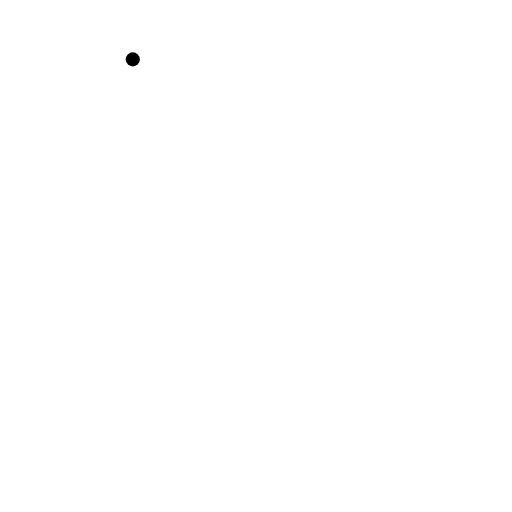
t = 0.00 s
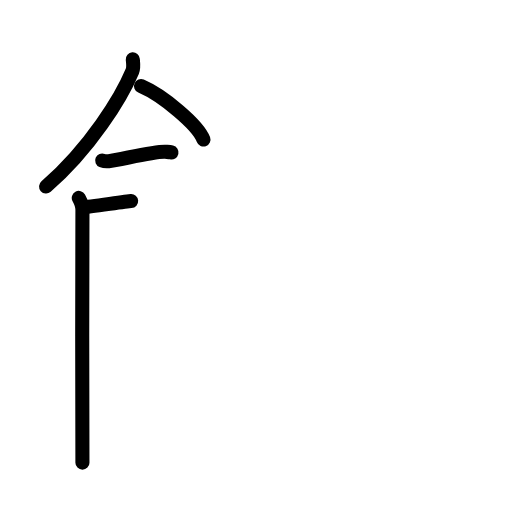
t = 4.17 s
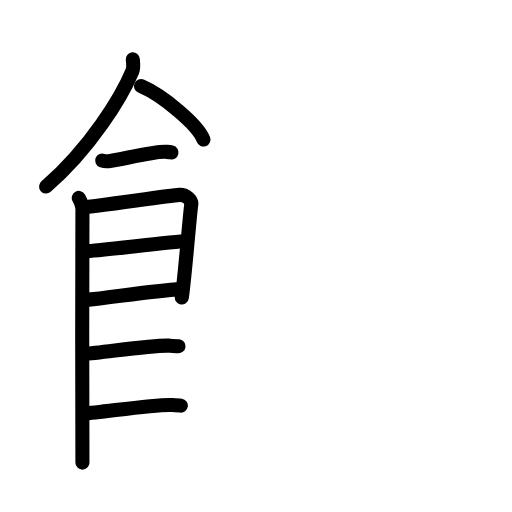
t = 8.50 s
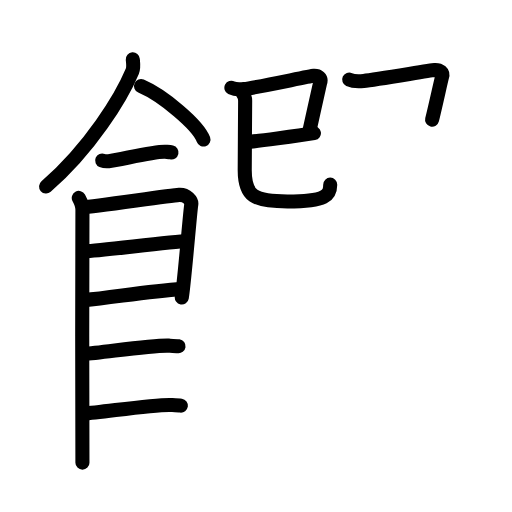
t = 12.69 s
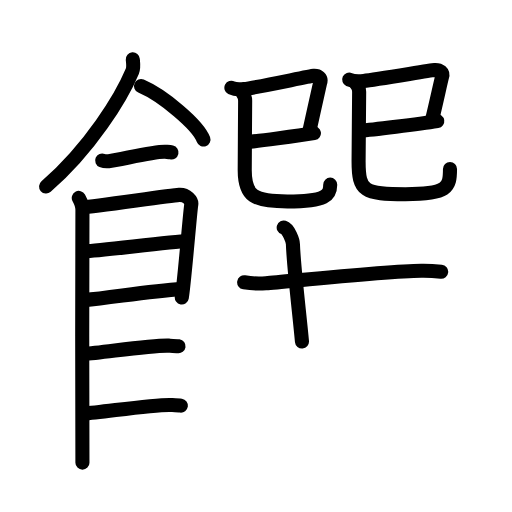
t = 16.63 s
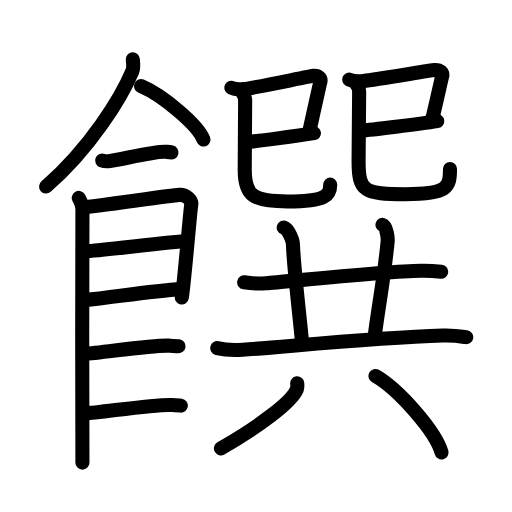
t = 21.00 s

The animated SVG that drew these frames (rendered in a browser with its animation timeline set to each time). Animation: 68 SMIL elements (animate=68); one cycle of 21.00 s.

<?xml version="1.0" encoding="UTF-8"?>
<!--
AniKanjiVG is licensed by CC-BY-SA Paul C. Sommerhoff (https://bitbucket.org/sommerhoff/anikanjivg).
AniKanjiVG uses KanjiVG which is licensed by CC-BY-SA Ulrich Apel (http://kanjivg.tagaini.net).
See also http://creativecommons.org/licenses/by-sa/3.0/
-->
<svg xmlns:kvg='http://kanjivg.tagaini.net' xmlns='http://www.w3.org/2000/svg' width='109' height='109' viewBox='0 0 109 109' style='fill:none;stroke:#000000;stroke-width:3;stroke-linecap:round;stroke-linejoin:round;' id="kvg:kanji_0994c"><g id="kvg:0994c" kvg:element="饌"><g id="kvg:0994c-g1" kvg:element="飠" kvg:variant="true" kvg:original="食" kvg:position="left" kvg:radical="general"><path id="kvg:0994c-s1" kvg:type="㇒" d="M28.27,12.64c0.05,0.63,0.25,1.68-0.1,2.52c-2.31,5.54-8.95,16.39-18.36,24.55"><animate attributeName="d" begin="0.0s" dur="0.5s" from="M28.27,12.64C28.27,12.64,28.27,12.64,28.27,12.64" to="M28.27,12.64c0.05,0.63,0.25,1.68-0.1,2.52" />
<animate attributeName="d" begin="0.5s" dur="0.5s" from="M28.27,12.64c0.05,0.63,0.25,1.68-0.1,2.52c0,0,0,0,0,0,0" to="M28.27,12.64c0.05,0.63,0.25,1.68-0.1,2.52c-2.31,5.54-8.95,16.39-18.36,24.55" />
</path>
<path id="kvg:0994c-s2" kvg:type="㇔/㇏" d="M30.02,18.33c4.69,2.01,12.12,8.26,13.29,11.38"><animate attributeName="d" begin="1.0s" dur="1.0s" from="M30.02,18.33C30.02,18.33,30.02,18.33,30.02,18.33" to="M30.02,18.33c4.69,2.01,12.12,8.26,13.29,11.38" />
<animate attributeName="d" begin="0s" dur="1.0s" from="M-100,-100" to="M-100,-100" />
</path>
<path id="kvg:0994c-s3" kvg:type="㇐" d="M21.75,34.16c0.36,0.15,1.02,0.19,1.39,0.15c2.3-0.25,9.87-2.17,12.1-2c0.6,0.05,0.96,0.07,1.27,0.14"><animate attributeName="d" begin="2.0s" dur="0.3333333333333333s" from="M21.75,34.16C21.75,34.16,21.75,34.16,21.75,34.16" to="M21.75,34.16c0.36,0.15,1.02,0.19,1.39,0.15" />
<animate attributeName="d" begin="2.3333333333333335s" dur="0.3333333333333333s" from="M21.75,34.16c0.36,0.15,1.02,0.19,1.39,0.15c0,0,0,0,0,0,0" to="M21.75,34.16c0.36,0.15,1.02,0.19,1.39,0.15c2.3-0.25,9.87-2.17,12.1-2" />
<animate attributeName="d" begin="2.6666666666666665s" dur="0.3333333333333333s" from="M21.75,34.16c0.36,0.15,1.02,0.19,1.39,0.15c2.3-0.25,9.87-2.17,12.1-2c0,0,0,0,0,0,0" to="M21.75,34.16c0.36,0.15,1.02,0.19,1.39,0.15c2.3-0.25,9.87-2.17,12.1-2c0.6,0.05,0.96,0.07,1.27,0.14" />
<animate attributeName="d" begin="0s" dur="2.0s" from="M-100,-100" to="M-100,-100" />
</path>
<path id="kvg:0994c-s4" kvg:type="㇑" d="M16.77,42.13c0.39,0.72,0.78,1.54,0.78,2.5c0,0.96-0.13,52.9,0,53.86"><animate attributeName="d" begin="3.0s" dur="0.5s" from="M16.77,42.13C16.77,42.13,16.77,42.13,16.77,42.13" to="M16.77,42.13c0.39,0.72,0.78,1.54,0.78,2.5" />
<animate attributeName="d" begin="3.5s" dur="0.5s" from="M16.77,42.13c0.39,0.72,0.78,1.54,0.78,2.5c0,0,0,0,0,0,0" to="M16.77,42.13c0.39,0.72,0.78,1.54,0.78,2.5c0,0.96-0.13,52.9,0,53.86" />
<animate attributeName="d" begin="0s" dur="3.0s" from="M-100,-100" to="M-100,-100" />
</path>
<path id="kvg:0994c-s5" kvg:type="㇕" d="M17.69,44.13c2.2-0.12,18.41-2.5,20.42-2.64c1.67-0.12,2.74,1.33,2.61,2.04c-0.26,1.44-1.47,16.62-2.02,19.81"><animate attributeName="d" begin="4.0s" dur="0.3333333333333333s" from="M17.69,44.13C17.69,44.13,17.69,44.13,17.69,44.13" to="M17.69,44.13c2.2-0.12,18.41-2.5,20.42-2.64" />
<animate attributeName="d" begin="4.333333333333333s" dur="0.3333333333333333s" from="M17.69,44.13c2.2-0.12,18.41-2.5,20.42-2.64c0,0,0,0,0,0,0" to="M17.69,44.13c2.2-0.12,18.41-2.5,20.42-2.64c1.67-0.12,2.74,1.33,2.61,2.04" />
<animate attributeName="d" begin="4.666666666666667s" dur="0.3333333333333333s" from="M17.69,44.13c2.2-0.12,18.41-2.5,20.42-2.64c1.67-0.12,2.74,1.33,2.61,2.04c0,0,0,0,0,0,0" to="M17.69,44.13c2.2-0.12,18.41-2.5,20.42-2.64c1.67-0.12,2.74,1.33,2.61,2.04c-0.26,1.44-1.47,16.62-2.02,19.81" />
<animate attributeName="d" begin="0s" dur="4.0s" from="M-100,-100" to="M-100,-100" />
</path>
<path id="kvg:0994c-s6" kvg:type="㇐a" d="M18.08,53.47c2.97,0,18.36-2.12,21.72-2.12"><animate attributeName="d" begin="5.0s" dur="1.0s" from="M18.08,53.47C18.08,53.47,18.08,53.47,18.08,53.47" to="M18.08,53.47c2.97,0,18.36-2.12,21.72-2.12" />
<animate attributeName="d" begin="0s" dur="5.0s" from="M-100,-100" to="M-100,-100" />
</path>
<path id="kvg:0994c-s7" kvg:type="㇐a" d="M17.94,63.89c6.06-0.52,13.31-1.9,20.85-2.34"><animate attributeName="d" begin="6.0s" dur="1.0s" from="M17.94,63.89C17.94,63.89,17.94,63.89,17.94,63.89" to="M17.94,63.89c6.06-0.52,13.31-1.9,20.85-2.34" />
<animate attributeName="d" begin="0s" dur="6.0s" from="M-100,-100" to="M-100,-100" />
</path>
<path id="kvg:0994c-s8" kvg:type="㇐c" d="M17.89,75.37c3.73-0.23,14.46-1.95,18.07-1.79c0.97,0.04,1.56,0.06,2.05,0.13"><animate attributeName="d" begin="7.0s" dur="0.5s" from="M17.89,75.37C17.89,75.37,17.89,75.37,17.89,75.37" to="M17.89,75.37c3.73-0.23,14.46-1.95,18.07-1.79" />
<animate attributeName="d" begin="7.5s" dur="0.5s" from="M17.89,75.37c3.73-0.23,14.46-1.95,18.07-1.79c0,0,0,0,0,0,0" to="M17.89,75.37c3.73-0.23,14.46-1.95,18.07-1.79c0.97,0.04,1.56,0.06,2.05,0.13" />
<animate attributeName="d" begin="0s" dur="7.0s" from="M-100,-100" to="M-100,-100" />
</path>
<path id="kvg:0994c-s9" kvg:type="㇐c" d="M17.89,88.05c3.73-0.23,14.96-1.99,18.57-1.83c0.97,0.04,1.56,0.06,2.05,0.13"><animate attributeName="d" begin="8.0s" dur="0.5s" from="M17.89,88.05C17.89,88.05,17.89,88.05,17.89,88.05" to="M17.89,88.05c3.73-0.23,14.96-1.99,18.57-1.83" />
<animate attributeName="d" begin="8.5s" dur="0.5s" from="M17.89,88.05c3.73-0.23,14.96-1.99,18.57-1.83c0,0,0,0,0,0,0" to="M17.89,88.05c3.73-0.23,14.96-1.99,18.57-1.83c0.97,0.04,1.56,0.06,2.05,0.13" />
<animate attributeName="d" begin="0s" dur="8.0s" from="M-100,-100" to="M-100,-100" />
</path>
</g>
<g id="kvg:0994c-g2" kvg:element="巽" kvg:variant="true" kvg:position="right"><g id="kvg:0994c-g3" kvg:position="top"><g id="kvg:0994c-g4" kvg:element="巳" kvg:position="left"><g id="kvg:0994c-g5" kvg:element="己" kvg:variant="true"><path id="kvg:0994c-s10" kvg:type="㇕" d="M49.26,18.69c0.81,0.41,1.5,0.41,2.69,0.27c2.41-0.27,14.07-2.77,14.81-2.82c0.97-0.07,1.74,0.44,1.39,1.49c-0.1,0.31-1.64,7.43-2.32,10.42"><animate attributeName="d" begin="9.0s" dur="0.25s" from="M49.26,18.69C49.26,18.69,49.26,18.69,49.26,18.69" to="M49.26,18.69c0.81,0.41,1.5,0.41,2.69,0.27" />
<animate attributeName="d" begin="9.25s" dur="0.25s" from="M49.26,18.69c0.81,0.41,1.5,0.41,2.69,0.27c0,0,0,0,0,0,0" to="M49.26,18.69c0.81,0.41,1.5,0.41,2.69,0.27c2.41-0.27,14.07-2.77,14.81-2.82" />
<animate attributeName="d" begin="9.5s" dur="0.25s" from="M49.26,18.69c0.81,0.41,1.5,0.41,2.69,0.27c2.41-0.27,14.07-2.77,14.81-2.82c0,0,0,0,0,0,0" to="M49.26,18.69c0.81,0.41,1.5,0.41,2.69,0.27c2.41-0.27,14.07-2.77,14.81-2.82c0.97-0.07,1.74,0.44,1.39,1.49" />
<animate attributeName="d" begin="9.75s" dur="0.25s" from="M49.26,18.69c0.81,0.41,1.5,0.41,2.69,0.27c2.41-0.27,14.07-2.77,14.81-2.82c0.97-0.07,1.74,0.44,1.39,1.49c0,0,0,0,0,0,0" to="M49.26,18.69c0.81,0.41,1.5,0.41,2.69,0.27c2.41-0.27,14.07-2.77,14.81-2.82c0.97-0.07,1.74,0.44,1.39,1.49c-0.1,0.31-1.64,7.43-2.32,10.42" />
<animate attributeName="d" begin="0s" dur="9.0s" from="M-100,-100" to="M-100,-100" />
</path>
<path id="kvg:0994c-s11" kvg:type="㇐" d="M52.58,30.25c1.78-0.15,10.86-1.32,14.25-1.9"><animate attributeName="d" begin="10.0s" dur="1.0s" from="M52.58,30.25C52.58,30.25,52.58,30.25,52.58,30.25" to="M52.58,30.25c1.78-0.15,10.86-1.32,14.25-1.9" />
<animate attributeName="d" begin="0s" dur="10.0s" from="M-100,-100" to="M-100,-100" />
</path>
<path id="kvg:0994c-s12" kvg:type="㇟" d="M51.56,19.62c0.34,0.49,0.64,1.07,0.63,1.84c-0.01,1.68-0.09,13.33-0.09,14.8c0,5.5,1.91,6.63,9.09,6.63c8.32,0,9.11-1.38,9.11-3.58"><animate attributeName="d" begin="11.0s" dur="0.25s" from="M51.56,19.62C51.56,19.62,51.56,19.62,51.56,19.62" to="M51.56,19.62c0.34,0.49,0.64,1.07,0.63,1.84" />
<animate attributeName="d" begin="11.25s" dur="0.25s" from="M51.56,19.62c0.34,0.49,0.64,1.07,0.63,1.84c0,0,0,0,0,0,0" to="M51.56,19.62c0.34,0.49,0.64,1.07,0.63,1.84c-0.01,1.68-0.09,13.33-0.09,14.8" />
<animate attributeName="d" begin="11.5s" dur="0.25s" from="M51.56,19.62c0.34,0.49,0.64,1.07,0.63,1.84c-0.01,1.68-0.09,13.33-0.09,14.8c0,0,0,0,0,0,0" to="M51.56,19.62c0.34,0.49,0.64,1.07,0.63,1.84c-0.01,1.68-0.09,13.33-0.09,14.8c0,5.5,1.91,6.63,9.09,6.63" />
<animate attributeName="d" begin="11.75s" dur="0.25s" from="M51.56,19.62c0.34,0.49,0.64,1.07,0.63,1.84c-0.01,1.68-0.09,13.33-0.09,14.8c0,5.5,1.91,6.63,9.09,6.63c0,0,0,0,0,0,0" to="M51.56,19.62c0.34,0.49,0.64,1.07,0.63,1.84c-0.01,1.68-0.09,13.33-0.09,14.8c0,5.5,1.91,6.63,9.09,6.63c8.32,0,9.11-1.38,9.11-3.58" />
<animate attributeName="d" begin="0s" dur="11.0s" from="M-100,-100" to="M-100,-100" />
</path>
</g>
</g>
<g id="kvg:0994c-g6" kvg:element="巳" kvg:position="right"><g id="kvg:0994c-g7" kvg:element="己" kvg:variant="true"><path id="kvg:0994c-s13" kvg:type="㇕" d="M74.34,16.93c0.93,0.43,1.72,0.43,3.08,0.29c2.76-0.29,14.23-2.26,15.07-2.31c1.11-0.07,1.99,0.47,1.59,1.59c-0.12,0.33-1.31,5.8-2.09,8.98"><animate attributeName="d" begin="12.0s" dur="0.25s" from="M74.34,16.93C74.34,16.93,74.34,16.93,74.34,16.93" to="M74.34,16.93c0.93,0.43,1.72,0.43,3.08,0.29" />
<animate attributeName="d" begin="12.25s" dur="0.25s" from="M74.34,16.93c0.93,0.43,1.72,0.43,3.08,0.29c0,0,0,0,0,0,0" to="M74.34,16.93c0.93,0.43,1.72,0.43,3.08,0.29c2.76-0.29,14.23-2.26,15.07-2.31" />
<animate attributeName="d" begin="12.5s" dur="0.25s" from="M74.34,16.93c0.93,0.43,1.72,0.43,3.08,0.29c2.76-0.29,14.23-2.26,15.07-2.31c0,0,0,0,0,0,0" to="M74.34,16.93c0.93,0.43,1.72,0.43,3.08,0.29c2.76-0.29,14.23-2.26,15.07-2.31c1.11-0.07,1.99,0.47,1.59,1.59" />
<animate attributeName="d" begin="12.75s" dur="0.25s" from="M74.34,16.93c0.93,0.43,1.72,0.43,3.08,0.29c2.76-0.29,14.23-2.26,15.07-2.31c1.11-0.07,1.99,0.47,1.59,1.59c0,0,0,0,0,0,0" to="M74.34,16.93c0.93,0.43,1.72,0.43,3.08,0.29c2.76-0.29,14.23-2.26,15.07-2.31c1.11-0.07,1.99,0.47,1.59,1.59c-0.12,0.33-1.31,5.8-2.09,8.98" />
<animate attributeName="d" begin="0s" dur="12.0s" from="M-100,-100" to="M-100,-100" />
</path>
<path id="kvg:0994c-s14" kvg:type="㇐" d="M76.82,27.81c2.04-0.15,12.38-1.4,16.27-2.02"><animate attributeName="d" begin="13.0s" dur="1.0s" from="M76.82,27.81C76.82,27.81,76.82,27.81,76.82,27.81" to="M76.82,27.81c2.04-0.15,12.38-1.4,16.27-2.02" />
<animate attributeName="d" begin="0s" dur="13.0s" from="M-100,-100" to="M-100,-100" />
</path>
<path id="kvg:0994c-s15" kvg:type="㇟" d="M75.64,17.57c0.44,0.53,0.82,1.16,0.82,1.98c-0.01,1.78-0.12,13.42-0.12,14.81c0,6.38,1.16,6.98,9.97,6.98c8.94,0,9.49-1.35,9.49-5.37"><animate attributeName="d" begin="14.0s" dur="0.25s" from="M75.64,17.57C75.64,17.57,75.64,17.57,75.64,17.57" to="M75.64,17.57c0.44,0.53,0.82,1.16,0.82,1.98" />
<animate attributeName="d" begin="14.25s" dur="0.25s" from="M75.64,17.57c0.44,0.53,0.82,1.16,0.82,1.98c0,0,0,0,0,0,0" to="M75.64,17.57c0.44,0.53,0.82,1.16,0.82,1.98c-0.01,1.78-0.12,13.42-0.12,14.81" />
<animate attributeName="d" begin="14.5s" dur="0.25s" from="M75.64,17.57c0.44,0.53,0.82,1.16,0.82,1.98c-0.01,1.78-0.12,13.42-0.12,14.81c0,0,0,0,0,0,0" to="M75.64,17.57c0.44,0.53,0.82,1.16,0.82,1.98c-0.01,1.78-0.12,13.42-0.12,14.81c0,6.38,1.16,6.98,9.97,6.98" />
<animate attributeName="d" begin="14.75s" dur="0.25s" from="M75.64,17.57c0.44,0.53,0.82,1.16,0.82,1.98c-0.01,1.78-0.12,13.42-0.12,14.81c0,6.38,1.16,6.98,9.97,6.98c0,0,0,0,0,0,0" to="M75.64,17.57c0.44,0.53,0.82,1.16,0.82,1.98c-0.01,1.78-0.12,13.42-0.12,14.81c0,6.38,1.16,6.98,9.97,6.98c8.94,0,9.49-1.35,9.49-5.37" />
<animate attributeName="d" begin="0s" dur="14.0s" from="M-100,-100" to="M-100,-100" />
</path>
</g>
</g>
</g>
<g id="kvg:0994c-g8" kvg:element="共" kvg:position="bottom"><g id="kvg:0994c-g9" kvg:position="top"><path id="kvg:0994c-s16" kvg:type="㇐" d="M51.98,60.1c1.21,0.2,3.44,0.29,4.63,0.2c4.89-0.38,25.4-2.55,33.08-2.65c2.01-0.03,3.22,0.09,4.23,0.19"><animate attributeName="d" begin="15.0s" dur="0.3333333333333333s" from="M51.98,60.1C51.98,60.1,51.98,60.1,51.98,60.1" to="M51.98,60.1c1.21,0.2,3.44,0.29,4.63,0.2" />
<animate attributeName="d" begin="15.333333333333334s" dur="0.3333333333333333s" from="M51.98,60.1c1.21,0.2,3.44,0.29,4.63,0.2c0,0,0,0,0,0,0" to="M51.98,60.1c1.21,0.2,3.44,0.29,4.63,0.2c4.89-0.38,25.4-2.55,33.08-2.65" />
<animate attributeName="d" begin="15.666666666666666s" dur="0.3333333333333333s" from="M51.98,60.1c1.21,0.2,3.44,0.29,4.63,0.2c4.89-0.38,25.4-2.55,33.08-2.65c0,0,0,0,0,0,0" to="M51.98,60.1c1.21,0.2,3.44,0.29,4.63,0.2c4.89-0.38,25.4-2.55,33.08-2.65c2.01-0.03,3.22,0.09,4.23,0.19" />
<animate attributeName="d" begin="0s" dur="15.0s" from="M-100,-100" to="M-100,-100" />
</path>
<path id="kvg:0994c-s17" kvg:type="㇑a" d="M60.4,48.45c1.09,0.34,1.94,2.83,1.96,3.53c0.17,5,1.42,15.04,1.93,20.73"><animate attributeName="d" begin="16.0s" dur="0.5s" from="M60.4,48.45C60.4,48.45,60.4,48.45,60.4,48.45" to="M60.4,48.45c1.09,0.34,1.94,2.83,1.96,3.53" />
<animate attributeName="d" begin="16.5s" dur="0.5s" from="M60.4,48.45c1.09,0.34,1.94,2.83,1.96,3.53c0,0,0,0,0,0,0" to="M60.4,48.45c1.09,0.34,1.94,2.83,1.96,3.53c0.17,5,1.42,15.04,1.93,20.73" />
<animate attributeName="d" begin="0s" dur="16.0s" from="M-100,-100" to="M-100,-100" />
</path>
<path id="kvg:0994c-s18" kvg:type="㇑a" d="M81.43,47.87c0.91,0.29,1.15,2.9,1.1,3.49c-0.69,7.44-2.12,14.83-2.75,20.16"><animate attributeName="d" begin="17.0s" dur="0.5s" from="M81.43,47.87C81.43,47.87,81.43,47.87,81.43,47.87" to="M81.43,47.87c0.91,0.29,1.15,2.9,1.1,3.49" />
<animate attributeName="d" begin="17.5s" dur="0.5s" from="M81.43,47.87c0.91,0.29,1.15,2.9,1.1,3.49c0,0,0,0,0,0,0" to="M81.43,47.87c0.91,0.29,1.15,2.9,1.1,3.49c-0.69,7.44-2.12,14.83-2.75,20.16" />
<animate attributeName="d" begin="0s" dur="17.0s" from="M-100,-100" to="M-100,-100" />
</path>
<path id="kvg:0994c-s19" kvg:type="㇐" d="M46.25,74.11c1.41,0.35,4.01,0.44,5.42,0.35c9.24-0.63,27.57-2.54,42.64-3.03c2.35-0.08,3.77,0.17,4.95,0.34"><animate attributeName="d" begin="18.0s" dur="0.3333333333333333s" from="M46.25,74.11C46.25,74.11,46.25,74.11,46.25,74.11" to="M46.25,74.11c1.41,0.35,4.01,0.44,5.42,0.35" />
<animate attributeName="d" begin="18.333333333333332s" dur="0.3333333333333333s" from="M46.25,74.11c1.41,0.35,4.01,0.44,5.42,0.35c0,0,0,0,0,0,0" to="M46.25,74.11c1.41,0.35,4.01,0.44,5.42,0.35c9.24-0.63,27.57-2.54,42.64-3.03" />
<animate attributeName="d" begin="18.666666666666668s" dur="0.3333333333333333s" from="M46.25,74.11c1.41,0.35,4.01,0.44,5.42,0.35c9.24-0.63,27.57-2.54,42.64-3.03c0,0,0,0,0,0,0" to="M46.25,74.11c1.41,0.35,4.01,0.44,5.42,0.35c9.24-0.63,27.57-2.54,42.64-3.03c2.35-0.08,3.77,0.17,4.95,0.34" />
<animate attributeName="d" begin="0s" dur="18.0s" from="M-100,-100" to="M-100,-100" />
</path>
</g>
<g id="kvg:0994c-g10" kvg:element="八" kvg:position="bottom"><path id="kvg:0994c-s20" kvg:type="㇒" d="M63.27,81.61c0.04,0.33,0.09,0.84-0.09,1.31c-1.11,2.76-8.38,8.09-16.15,12.53"><animate attributeName="d" begin="19.0s" dur="0.5s" from="M63.27,81.61C63.27,81.61,63.27,81.61,63.27,81.61" to="M63.27,81.61c0.04,0.33,0.09,0.84-0.09,1.31" />
<animate attributeName="d" begin="19.5s" dur="0.5s" from="M63.27,81.61c0.04,0.33,0.09,0.84-0.09,1.31c0,0,0,0,0,0,0" to="M63.27,81.61c0.04,0.33,0.09,0.84-0.09,1.31c-1.11,2.76-8.38,8.09-16.15,12.53" />
<animate attributeName="d" begin="0s" dur="19.0s" from="M-100,-100" to="M-100,-100" />
</path>
<path id="kvg:0994c-s21" kvg:type="㇔" d="M79.92,80.04C84.89,82.91,92.76,91.86,94,96.33"><animate attributeName="d" begin="20.0s" dur="1.0s" from="M79.92,80.04C79.92,80.04,79.92,80.04,79.92,80.04" to="M79.92,80.04C84.89,82.91,92.76,91.86,94,96.33" />
<animate attributeName="d" begin="0s" dur="20.0s" from="M-100,-100" to="M-100,-100" />
</path>
</g>
</g>
</g>
</g>
</svg>
